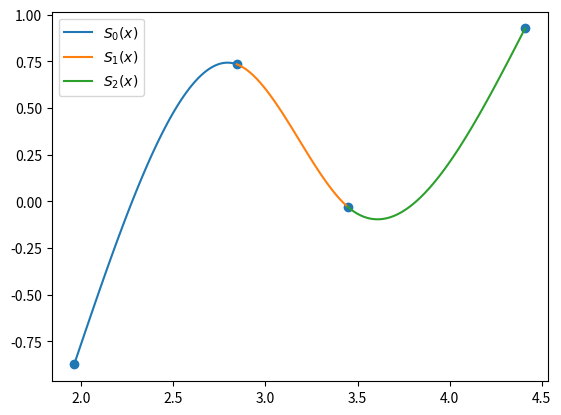

Here is the Python script that generated this plot:
import matplotlib.pyplot as plt
import numpy as np

#   INTERPOLACAO
#           MÉTODOS DO SPLINE CÚBICO NATURAL
tmp = []
def spline(x, y):
  """
  Retorna todos os coeficientes de todos os polinômios ak,bk,ck,dk
  """
  n = len(x)
  a = {k: v for k,v in enumerate(y)}
  h = {k: x[k+1] - x[k] for k in range (n - 1)}

  A = [ [1] + [0] * (n - 1) ]
  for i in range(1, n-1):
    linha       = [0] * n           #len(x)
    linha[i-1]  = h[i-1]
    linha[i]    = 2*(h[i-1] + h[i])
    linha[i+1]  = h[i]
    A.append(linha)
  A.append([0] * (n - 1) + [1])

  B = [0]
  for k in range(1, n-1):
    linha = 3 * (a[k+1] - a[k]) / h[k] - 3 * (a[k] - a[k-1]) / h[k-1]
    B.append(linha)
  B.append(0)

  c = dict(zip(range(n), np.linalg.solve(A,B)) )

  b = {}
  d = {}
  for k in range(n - 1):
    b[k] = (1 / h[k]) * (a[k + 1] - a[k]) - (h[k] / 3) * (2*c[k] + c[k + 1])
    d[k] = (c[k + 1] - c[k]) / (3*h[k])

  s = {}
  for k in range(n-1):
    eq = f'{a[k]}{b[k]:+}*(x-{x[k]}){c[k]:+}*(x-{x[k]})**2{d[k]:+}*(x-{x[k]})**3'
    s[k] = {'eq': eq, 'domain': [x[k], x[k+1]]}
    print('\n{}::: ({},{},{},{})\n'.format(k,a[k],b[k],c[k],d[k]))
    tmp.append([a[k],b[k],c[k],d[k]])

  return s

x = [1.961, 2.844, 3.446, 4.41]
y = [-0.8741380, 0.7333098, -0.0291707, 0.9251709]

if __name__ == "__main__":
  eqs = spline(x,y)
  # for i in range(len(tmp)):
  #   print(i,tmp[i])
  print(eqs)
  for key,value in eqs.items():
    def p(x):
      return eval(value['eq'])
    t = np.linspace(*value['domain'], 100)
    plt.plot(t, p(t), label=f"$S_{key}(x)$")
  plt.scatter(x, y)
  plt.legend()
  plt.savefig("spline.png")
